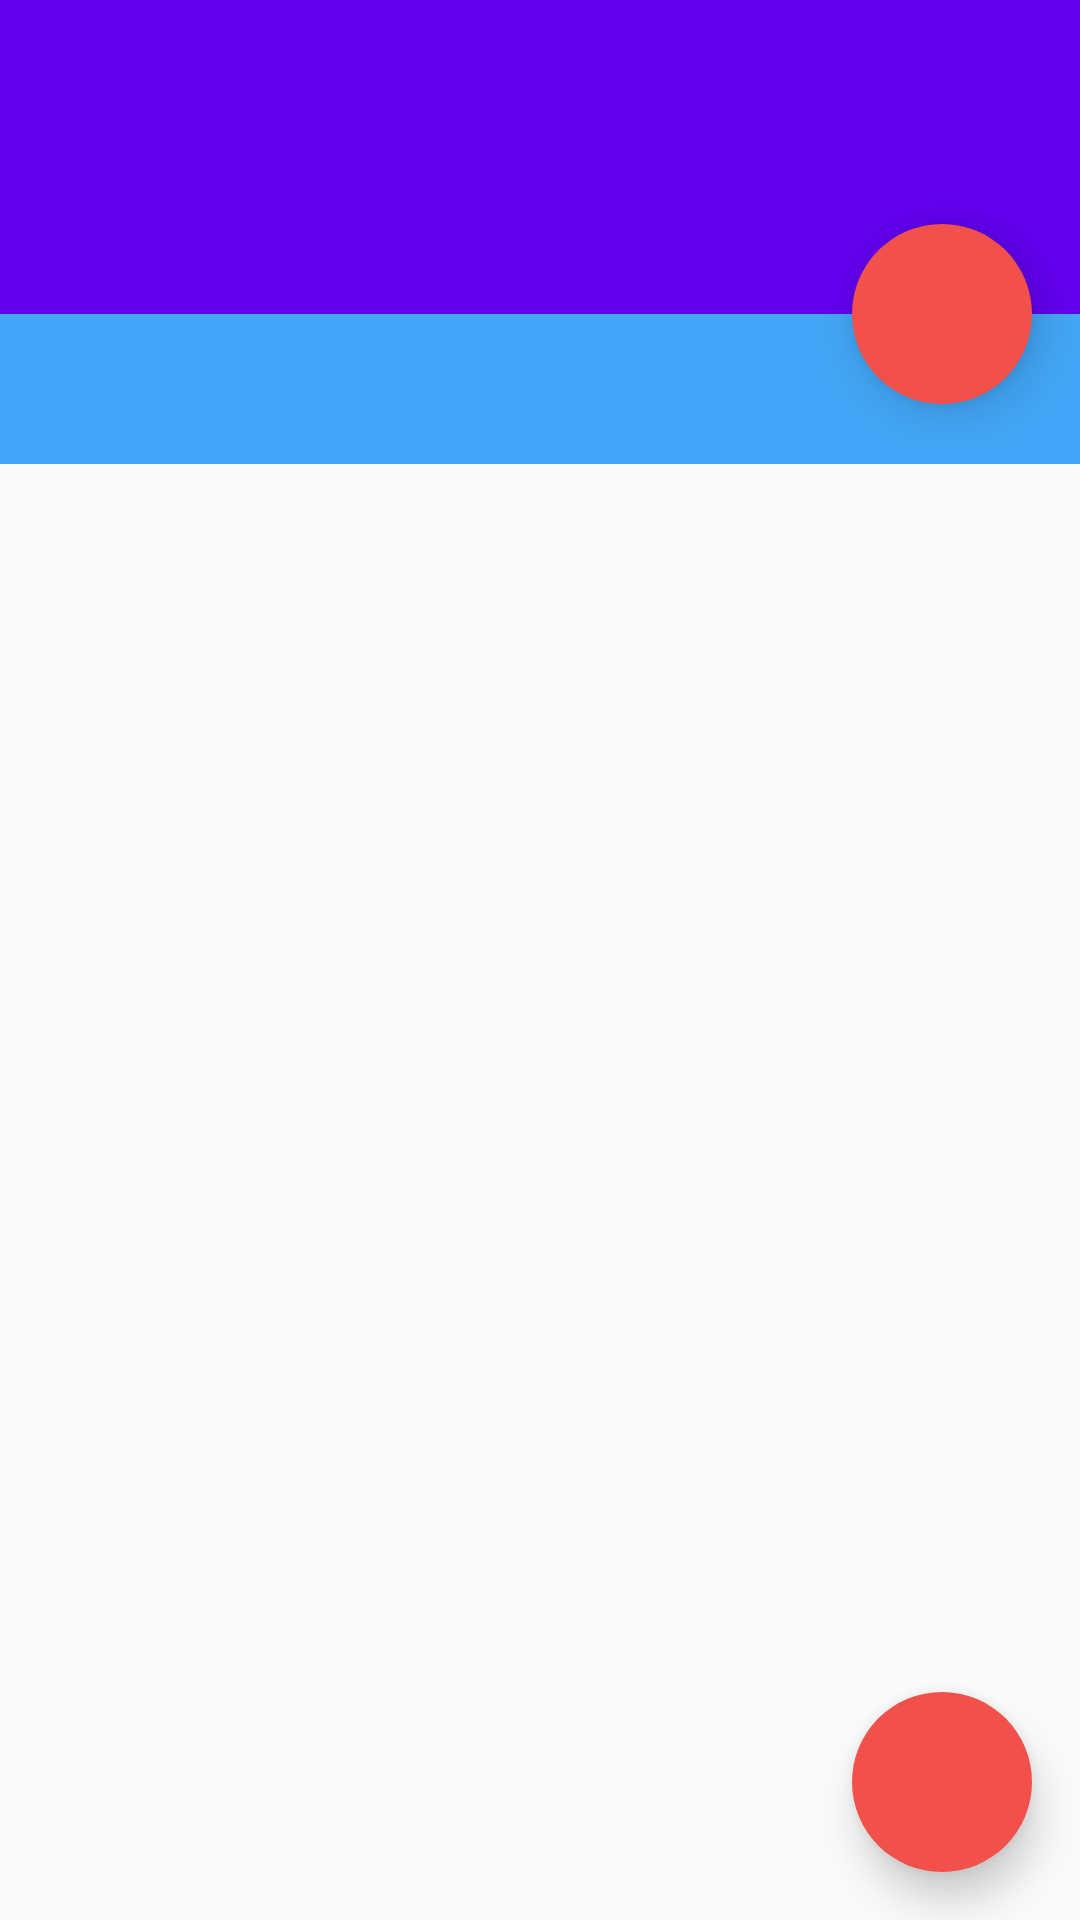

Reconstruct the res/layout file that produces this screen, plus the resources it refers to.
<!-- AndroidManifest.xml: application theme AppThemeNoActionBar -->
<!-- res/layout/activity_main.xml -->
<android.support.design.widget.CoordinatorLayout xmlns:android="http://schemas.android.com/apk/res/android"
    xmlns:app="http://schemas.android.com/apk/res-auto"
    android:layout_width="match_parent"
    android:layout_height="match_parent"
    android:fitsSystemWindows="true">

    <LinearLayout
        android:layout_width="match_parent"
        android:layout_height="wrap_content"
        android:orientation="vertical">

        <android.support.v7.widget.Toolbar
            android:id="@+id/my_toolbar"
            android:layout_width="match_parent"
            android:layout_height="?attr/actionBarSize"
            android:background="@color/colorPrimary"
            app:layout_collapseMode="parallax"
            app:layout_scrollFlags="scroll|enterAlways" />

        <RelativeLayout
            android:layout_width="match_parent"
            android:layout_height="wrap_content"
            android:background="@color/colorPrimary">

            <TextView
                android:id="@+id/toolbar_title"
                android:layout_width="match_parent"
                android:layout_height="wrap_content"
                android:layout_marginLeft="50dp"
                android:layout_marginBottom="15dp"
                android:background="@color/colorPrimary"
                android:textColor="@color/md_white_1000"
                android:textSize="25sp" />

        </RelativeLayout>

        <FrameLayout
            android:id="@+id/tab_container"
            android:layout_width="match_parent"
            android:layout_height="50dp"
            android:background="#42a5f5">

            <android.support.design.widget.TabLayout
                android:id="@+id/tabs"
                android:layout_width="match_parent"
                android:layout_height="wrap_content"
                android:layout_gravity="bottom"
                app:tabGravity="center"
                app:tabIndicatorColor="#F1514A"
                app:tabMode="fixed"
                app:tabSelectedTextColor="@android:color/white"
                app:tabTextColor="#99ffffff" />

        </FrameLayout>

        <android.support.v4.view.ViewPager
            android:id="@+id/pager"
            android:layout_width="match_parent"
            android:layout_height="match_parent"
            app:layout_behavior="@string/appbar_scrolling_view_behavior" />

    </LinearLayout>

    <android.support.design.widget.FloatingActionButton
        android:layout_width="60dp"
        android:layout_height="60dp"
        android:layout_margin="16dp"
        android:src="@drawable/ic_check"
        app:backgroundTint="#F1514A"
        app:borderWidth="0dp"
        app:elevation="8dp"
        app:layout_anchor="@id/tab_container"
        app:layout_anchorGravity="top|right|end" />

    <android.support.design.widget.FloatingActionButton
        android:id="@+id/button_add_exercise"
        android:layout_width="60dp"
        android:layout_height="60dp"
        android:layout_margin="16dp"
        android:src="@drawable/ic_add"
        app:backgroundTint="#F1514A"
        app:borderWidth="0dp"
        app:elevation="8dp"
        app:layout_anchor="@id/pager"
        app:layout_anchorGravity="bottom|right|end" />

</android.support.design.widget.CoordinatorLayout>
<!-- resources referenced by this layout -->
<resources>
  <color name="md_white_1000">#ffffff</color>
  <style name="AppThemeNoActionBar" parent="Theme.AppCompat.Light.NoActionBar">
      </style>
  <!-- not gathered from this repository: default colours our renderer supplied (Android Studio template values) -->
  <color name="colorPrimary">#FF6200EE</color>
</resources>
